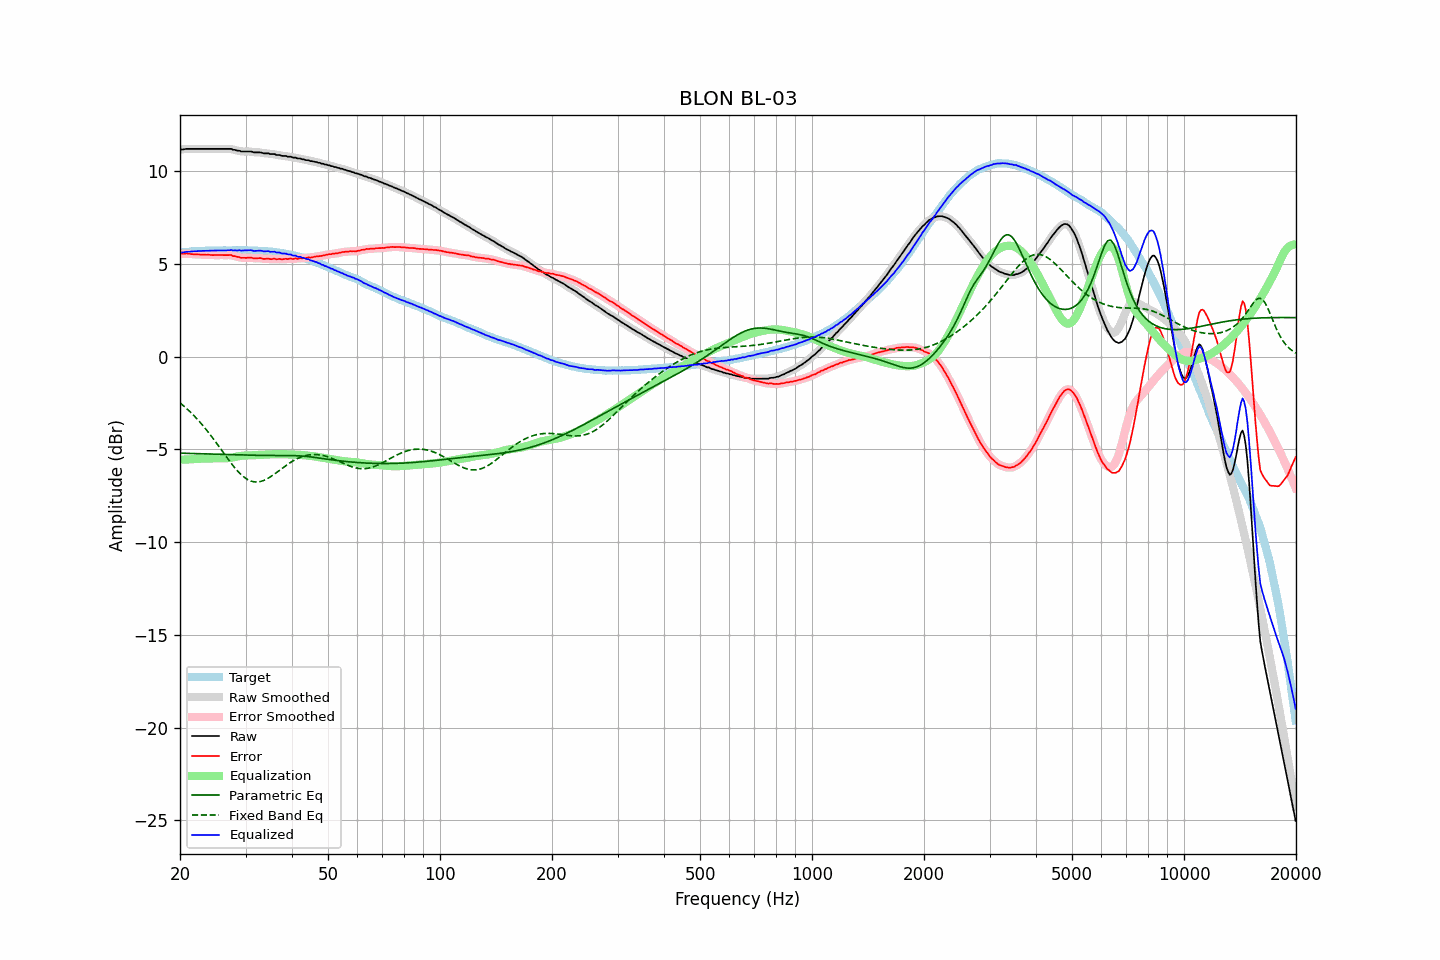

The table this chart was drawn from, first rows:
frequency, raw, error, smoothed, error_smoothed, equalization, parametric_eq, fixed_band_eq, equalized_raw, equalized_smoothed, target
20.00, 11.17, 5.56, 11.16, 5.56, -5.56, -5.20, -2.49, 5.61, 5.60, 5.61
20.20, 11.17, 5.55, 11.17, 5.55, -5.56, -5.21, -2.56, 5.61, 5.61, 5.62
20.40, 11.17, 5.54, 11.18, 5.55, -5.55, -5.21, -2.63, 5.62, 5.63, 5.63
20.61, 11.19, 5.55, 11.19, 5.55, -5.55, -5.21, -2.71, 5.64, 5.64, 5.64
20.81, 11.20, 5.56, 11.19, 5.56, -5.55, -5.21, -2.79, 5.65, 5.65, 5.64
21.02, 11.20, 5.55, 11.20, 5.55, -5.54, -5.21, -2.87, 5.66, 5.66, 5.65
21.23, 11.20, 5.54, 11.20, 5.54, -5.54, -5.22, -2.95, 5.66, 5.66, 5.66
21.44, 11.20, 5.52, 11.20, 5.53, -5.53, -5.22, -3.03, 5.67, 5.67, 5.67
21.66, 11.20, 5.52, 11.20, 5.52, -5.53, -5.22, -3.12, 5.67, 5.67, 5.67
21.87, 11.20, 5.52, 11.20, 5.52, -5.52, -5.22, -3.21, 5.68, 5.68, 5.68
22.09, 11.20, 5.52, 11.20, 5.51, -5.51, -5.23, -3.30, 5.68, 5.68, 5.68
22.31, 11.20, 5.51, 11.20, 5.51, -5.51, -5.23, -3.39, 5.69, 5.69, 5.69
22.54, 11.20, 5.51, 11.20, 5.50, -5.50, -5.23, -3.49, 5.69, 5.69, 5.69
22.76, 11.20, 5.50, 11.20, 5.50, -5.50, -5.23, -3.59, 5.70, 5.70, 5.70
22.99, 11.20, 5.50, 11.20, 5.50, -5.50, -5.24, -3.69, 5.70, 5.70, 5.70
23.22, 11.20, 5.50, 11.20, 5.50, -5.50, -5.24, -3.79, 5.70, 5.70, 5.70
23.45, 11.20, 5.49, 11.20, 5.49, -5.49, -5.24, -3.90, 5.71, 5.71, 5.71
23.69, 11.20, 5.49, 11.20, 5.49, -5.49, -5.24, -4.01, 5.71, 5.71, 5.71
23.92, 11.20, 5.49, 11.20, 5.49, -5.49, -5.25, -4.12, 5.71, 5.71, 5.71
24.16, 11.20, 5.48, 11.20, 5.48, -5.48, -5.25, -4.23, 5.72, 5.72, 5.72
24.40, 11.20, 5.47, 11.20, 5.48, -5.48, -5.25, -4.34, 5.72, 5.72, 5.73
24.65, 11.20, 5.47, 11.20, 5.47, -5.48, -5.25, -4.46, 5.72, 5.72, 5.72
24.89, 11.20, 5.48, 11.20, 5.47, -5.48, -5.26, -4.58, 5.72, 5.72, 5.72
25.14, 11.20, 5.48, 11.20, 5.48, -5.48, -5.26, -4.70, 5.72, 5.72, 5.72
25.39, 11.20, 5.48, 11.20, 5.48, -5.47, -5.26, -4.82, 5.72, 5.72, 5.72
25.65, 11.20, 5.48, 11.20, 5.48, -5.48, -5.26, -4.94, 5.72, 5.72, 5.72
25.91, 11.20, 5.48, 11.20, 5.48, -5.48, -5.27, -5.06, 5.72, 5.72, 5.72
26.16, 11.20, 5.47, 11.20, 5.47, -5.48, -5.27, -5.18, 5.72, 5.72, 5.73
26.43, 11.20, 5.47, 11.20, 5.47, -5.48, -5.27, -5.30, 5.72, 5.72, 5.73
26.69, 11.20, 5.47, 11.20, 5.47, -5.48, -5.28, -5.42, 5.72, 5.72, 5.73
26.96, 11.20, 5.47, 11.20, 5.48, -5.47, -5.28, -5.54, 5.73, 5.73, 5.73
27.23, 11.20, 5.48, 11.20, 5.47, -5.46, -5.28, -5.65, 5.74, 5.74, 5.72
27.50, 11.20, 5.48, 11.19, 5.46, -5.45, -5.28, -5.77, 5.75, 5.74, 5.72
27.77, 11.15, 5.42, 11.17, 5.44, -5.43, -5.29, -5.87, 5.72, 5.73, 5.73
28.05, 11.15, 5.42, 11.14, 5.41, -5.41, -5.29, -5.98, 5.73, 5.73, 5.73
28.33, 11.12, 5.39, 11.12, 5.39, -5.40, -5.29, -6.08, 5.72, 5.73, 5.73
28.62, 11.10, 5.37, 11.11, 5.38, -5.38, -5.29, -6.18, 5.72, 5.73, 5.73
28.90, 11.10, 5.36, 11.08, 5.35, -5.36, -5.30, -6.27, 5.74, 5.73, 5.74
29.19, 11.06, 5.33, 11.07, 5.34, -5.35, -5.30, -6.36, 5.71, 5.72, 5.73
29.48, 11.06, 5.33, 11.06, 5.33, -5.34, -5.30, -6.43, 5.72, 5.72, 5.73
29.78, 11.06, 5.33, 11.06, 5.32, -5.33, -5.30, -6.51, 5.73, 5.72, 5.73
30.08, 11.06, 5.32, 11.06, 5.33, -5.33, -5.31, -6.57, 5.73, 5.73, 5.74
30.38, 11.06, 5.33, 11.06, 5.33, -5.32, -5.31, -6.62, 5.74, 5.74, 5.73
30.68, 11.06, 5.34, 11.06, 5.34, -5.32, -5.31, -6.67, 5.74, 5.74, 5.72
30.99, 11.06, 5.34, 11.05, 5.33, -5.32, -5.31, -6.70, 5.74, 5.73, 5.72
31.30, 11.04, 5.32, 11.04, 5.32, -5.32, -5.31, -6.73, 5.72, 5.72, 5.72
31.61, 11.01, 5.29, 11.02, 5.30, -5.32, -5.32, -6.75, 5.69, 5.71, 5.72
31.93, 11.01, 5.30, 11.01, 5.30, -5.31, -5.32, -6.76, 5.70, 5.70, 5.71
32.24, 11.01, 5.30, 11.01, 5.30, -5.30, -5.32, -6.76, 5.71, 5.70, 5.71
32.57, 11.01, 5.31, 11.01, 5.31, -5.30, -5.32, -6.75, 5.71, 5.71, 5.70
32.89, 11.01, 5.31, 11.00, 5.30, -5.29, -5.32, -6.73, 5.72, 5.71, 5.70
33.22, 10.99, 5.29, 10.99, 5.29, -5.29, -5.32, -6.71, 5.70, 5.70, 5.70
33.55, 10.96, 5.27, 10.97, 5.28, -5.28, -5.32, -6.68, 5.67, 5.69, 5.69
33.89, 10.96, 5.27, 10.96, 5.28, -5.28, -5.33, -6.64, 5.68, 5.68, 5.69
34.23, 10.96, 5.28, 10.95, 5.28, -5.28, -5.33, -6.60, 5.68, 5.68, 5.68
34.57, 10.96, 5.29, 10.95, 5.27, -5.27, -5.33, -6.55, 5.69, 5.67, 5.67
34.92, 10.92, 5.26, 10.93, 5.27, -5.27, -5.33, -6.49, 5.65, 5.66, 5.66
35.27, 10.92, 5.25, 10.93, 5.27, -5.27, -5.33, -6.44, 5.65, 5.66, 5.67
35.62, 10.92, 5.28, 10.91, 5.26, -5.26, -5.33, -6.38, 5.66, 5.65, 5.64
35.97, 10.92, 5.28, 10.90, 5.26, -5.26, -5.33, -6.31, 5.66, 5.64, 5.64
... 635 more rows
